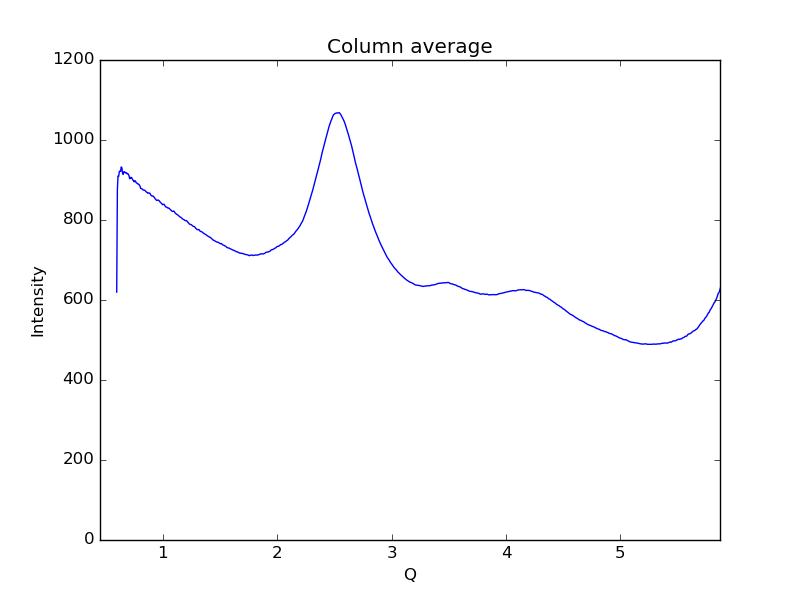

Source data for this figure (header and first rows):
0.59621693822088684, 619.731
0.6019, 875.1
0.6075, 910
0.6132, 909
0.6189, 920.7
0.6245, 922.5
0.6302, 921.8
0.6358, 932.6
0.6415, 930.3
0.6472, 916.5
0.6528, 914
0.6585, 920.9
0.6641, 919.9
0.6698, 919.5
0.6755, 917.3
0.6811, 917.9
0.6868, 915.7
0.6924, 916.3
0.6981, 913.9
0.7038, 910.6
0.7094, 903.3
0.7151, 903.9
0.7207, 906.7
0.7264, 905.9
0.7321, 903
0.7377, 899.9
0.7434, 897.9
0.749, 895.3
0.7547, 898.1
0.7603, 897.3
0.766, 893.4
0.7717, 892.1
0.7773, 891.5
0.783, 889.5
0.7886, 889.5
0.7943, 887.4
0.8, 884.5
0.8056, 879
0.8113, 878.7
0.8169, 877.6
0.8226, 876.6
0.8283, 874.6
0.8339, 874.7
0.8396, 874.6
0.8452, 873.2
0.8509, 871.2
0.8566, 869.7
0.8622, 869.1
0.8679, 867.1
0.8735, 867.7
0.8792, 866.9
0.8849, 867.2
0.8905, 864.6
0.8962, 861.8
0.9018, 860.2
0.9075, 859.9
0.9132, 860.2
0.9188, 858.5
0.9245, 856.5
0.9301, 854.1
0.9358, 851.9
... 939 more rows
